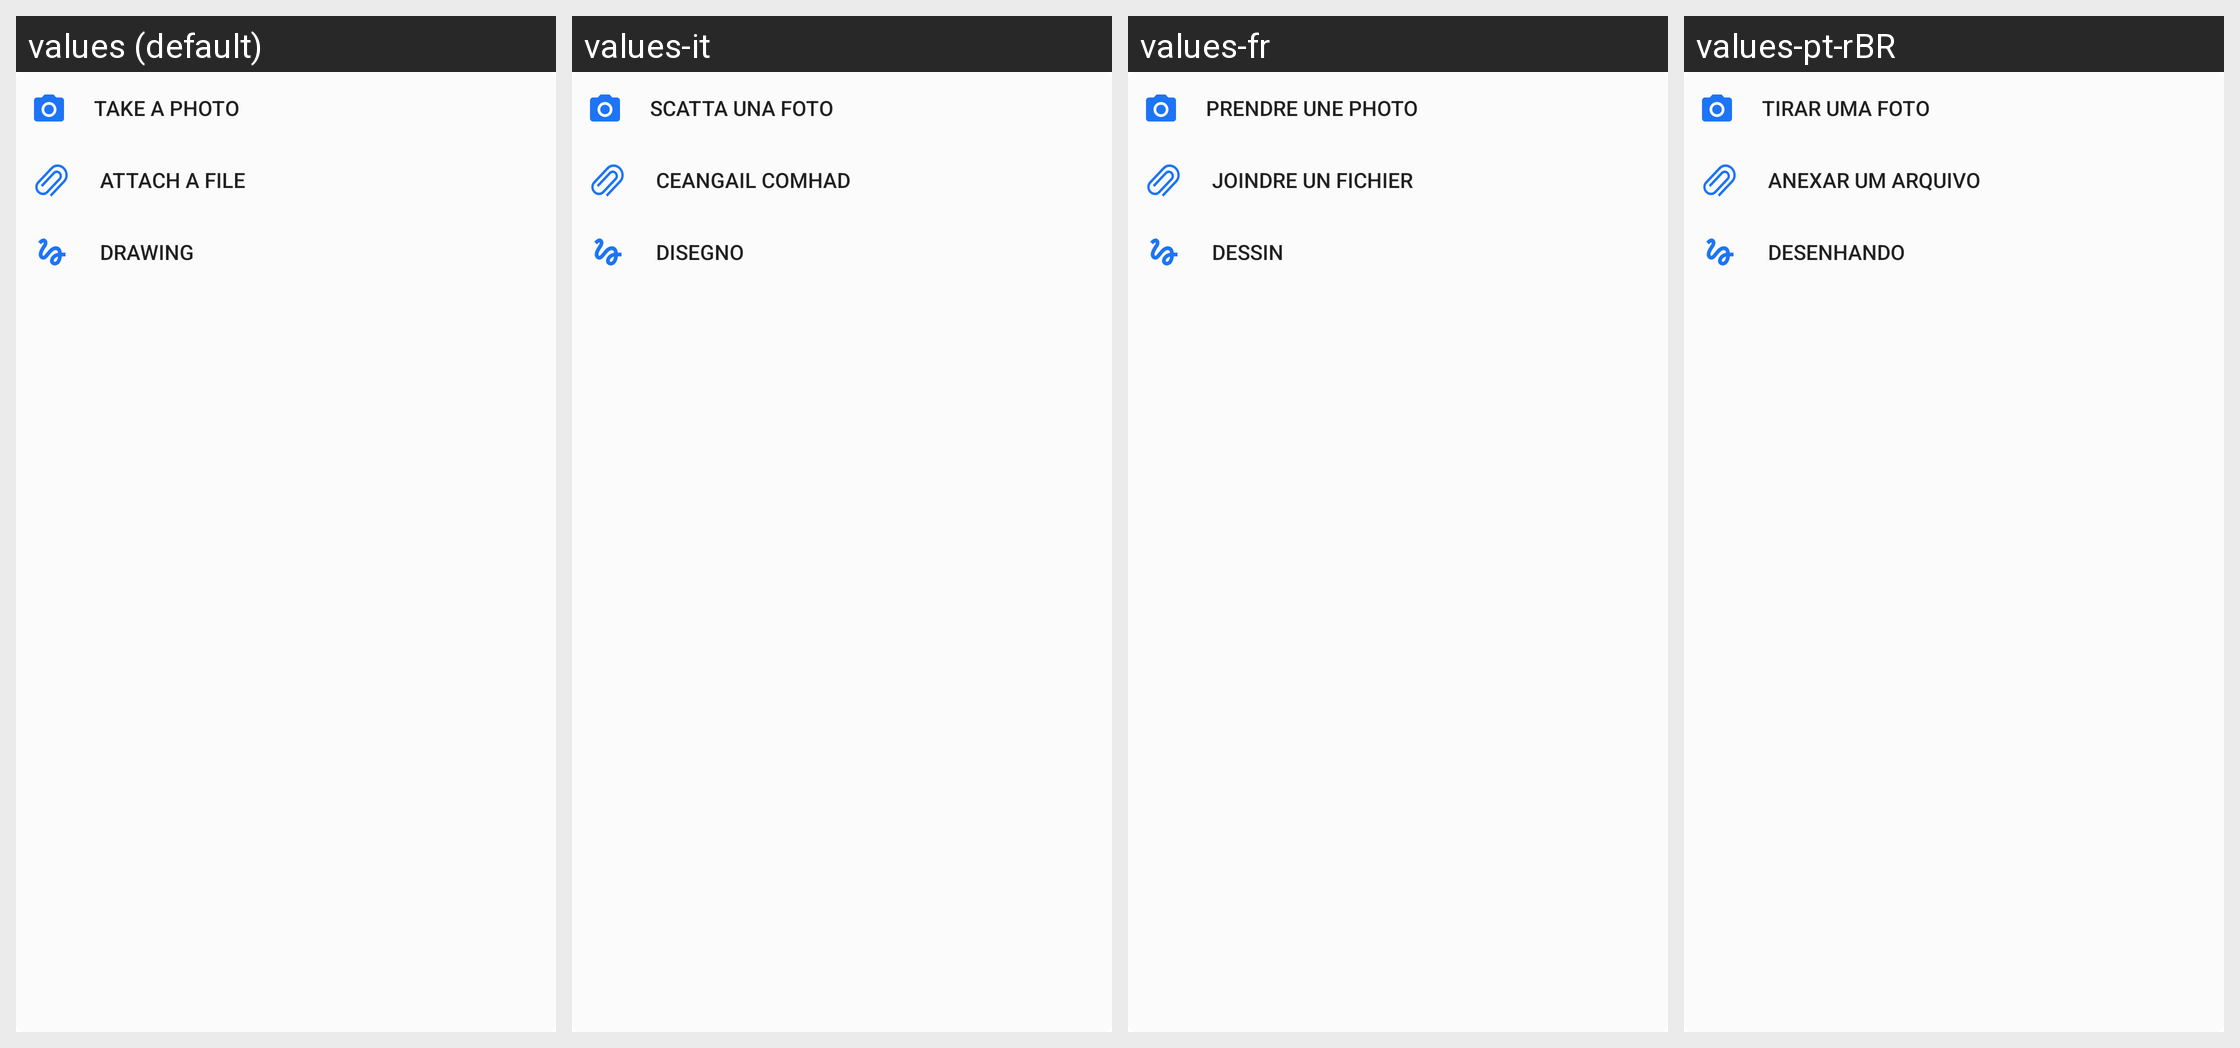

The same Android screen rendered under several of its app's locales, left to right. List the strings drawn on it with the default value and each locale's translation.
Android screen res/layout/message_attachment_options.xml rendered under 4 locales, left to right: values (default), values-it, values-fr, values-pt-rBR. Device: Nexus 5 (rendered at 1080×1920; each locale shown at half size, 540×960, under a caption strip naming it); theme Theme.MaterialComponents.DayNight.NoActionBar.
Other locales in the repository, not shown: values-ar, values-de, values-es, values-fa, values-hi, values-hi-rIN, values-ja, values-pl, values-pt-rPT, values-ru, values-ru-rRU, values-tr, values-uk, values-uk-rRU, values-uk-rUA, values-zh-rCN, values-zh-rTW.
Strings drawn on this screen, with the default value and each locale's value (text and hints the layout hard-codes, and strings that could not be matched under every locale, appear in the picture but are not listed):

action_take_a_photo
  values: Take a photo
  values-it: Scatta una foto
  values-fr: Prendre une photo
  values-pt-rBR: Tirar uma foto

action_attach_a_files
  values: Attach a file
  values-it: Ceangail comhad
  values-fr: Joindre un fichier
  values-pt-rBR: Anexar um arquivo

action_drawing
  values: Drawing
  values-it: Disegno
  values-fr: Dessin
  values-pt-rBR: Desenhando
